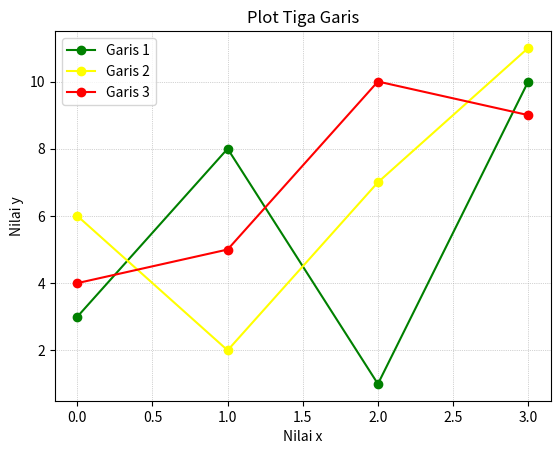

Write the Python code that produced this figure.
# Multiple Lines

import matplotlib.pyplot as plt
import numpy as np

y1 = np.array ([3, 8, 1, 10])
y2 = np.array ([6, 2, 7, 11])
y3 = np.array ([4, 5, 10, 9])

# Membuat plot untuk garis y1 dan yz
plt.plot(y1, label='Garis 1', color='green', marker='o')
plt.plot(y2, label='Garis 2', color='yellow', marker='o')
plt.plot(y3, label='Garis 3', color='red', marker='o')

# Menambahkan judul dan label sumbu
plt.title('Plot Tiga Garis')
plt.xlabel('Nilai x')
plt.ylabel('Nilai y')

# Menambahkan keterangan (legend)
plt.legend ()
plt.grid(color='darkgray', linestyle=':', linewidth=0.5)
plt. show()